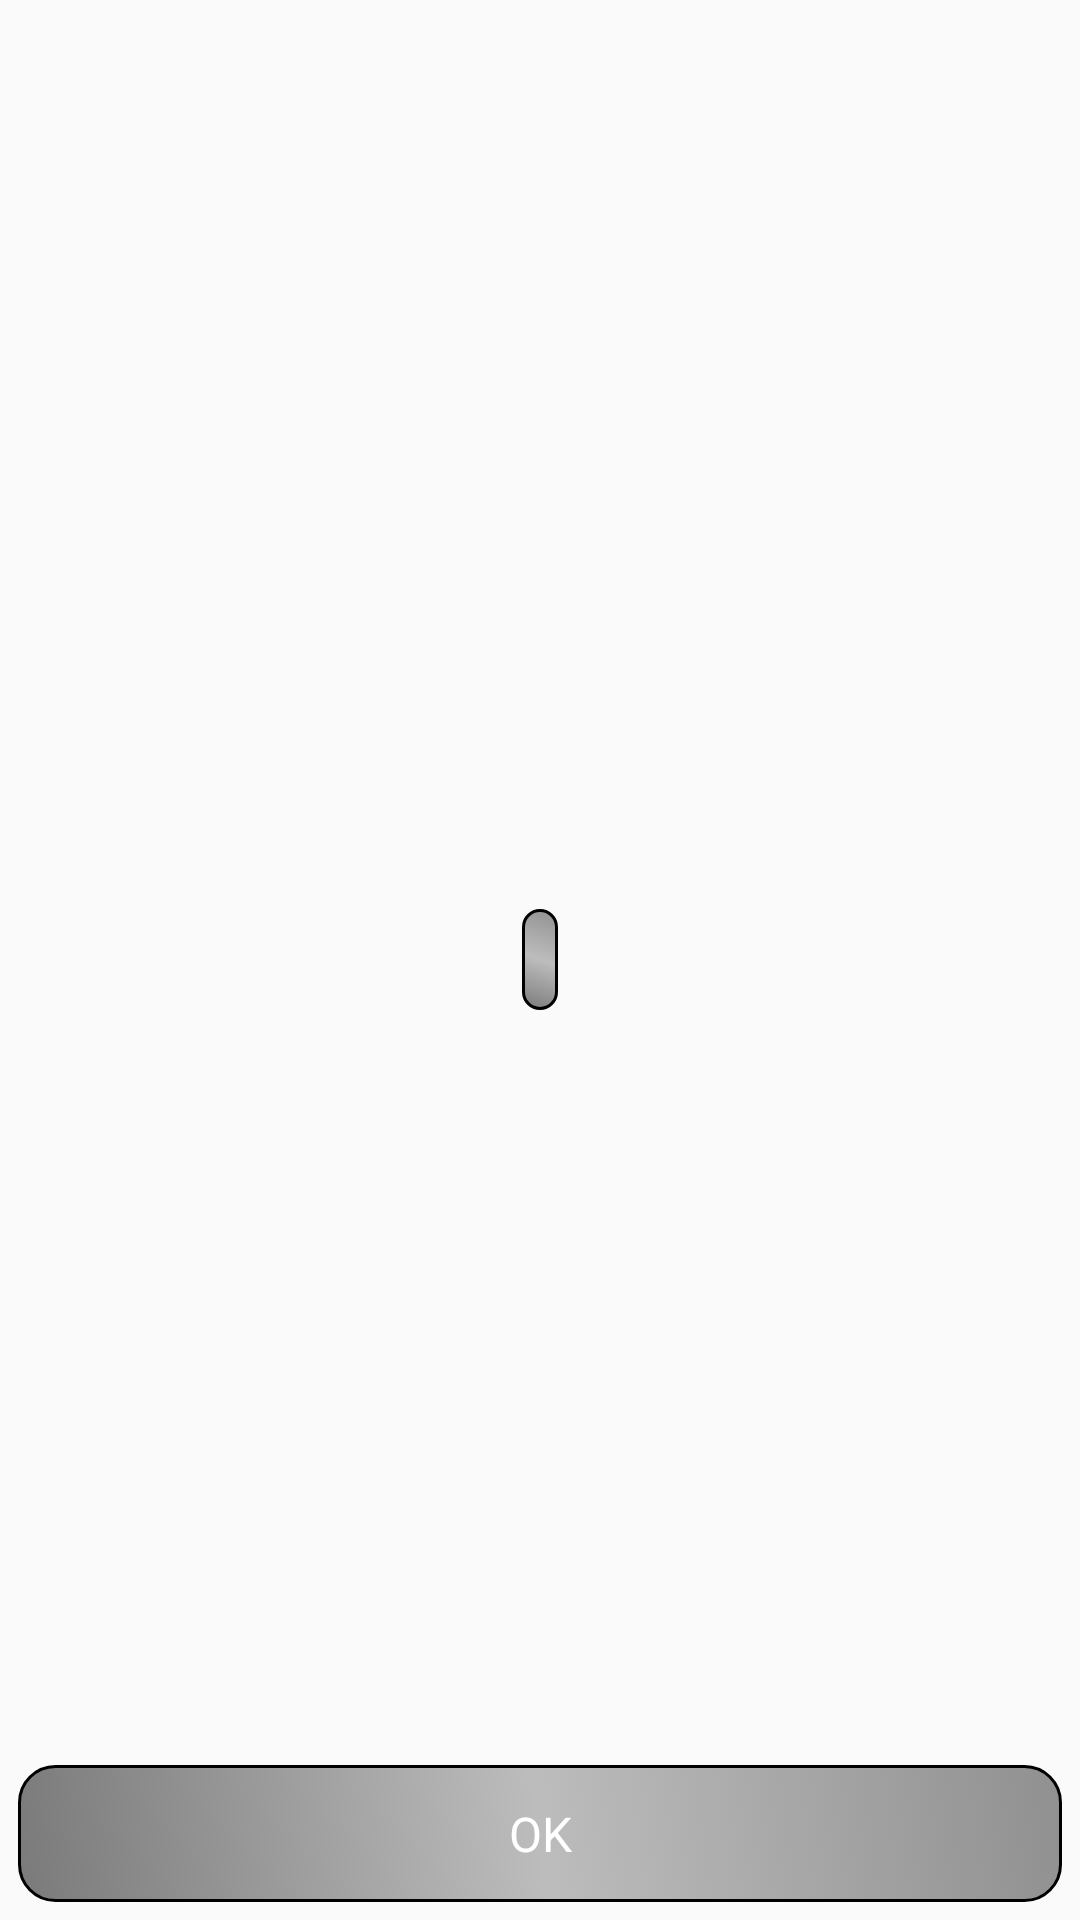

The Android layout XML behind this screen, and the referenced resources:
<!-- AndroidManifest.xml: application theme AppTheme -->
<!-- res/layout/fight_result_view.xml -->
<?xml version="1.0" encoding="utf-8"?>
<layout xmlns:android="http://schemas.android.com/apk/res/android">
    <data>
        <variable name="result" type="pl.edu.ug.inf.am.adventure.fight.state.ResultDTO"/>
    </data>
    <RelativeLayout
        android:orientation="vertical" android:layout_width="match_parent"
        android:layout_height="match_parent">
        <TextView
                android:layout_width="wrap_content"
                android:layout_height="wrap_content"
                android:text='@{"Battle " +result.result.name() + "\nexp: " +result.gainedExp}'
                android:id="@+id/result_text_view" style="@style/MessageTextView"
                android:layout_centerInParent="true"/>

        <Button
                android:layout_width="match_parent"
                android:layout_height="wrap_content"
                android:text="@string/ok"
                android:id="@+id/ok_button" style="@style/SpecialButton" android:layout_alignParentBottom="true"
                android:layout_alignParentRight="true" android:layout_alignParentEnd="true"/>

    </RelativeLayout>
</layout>
<!-- resources referenced by this layout -->
<resources>
  <string name="ok">OK</string>
  <style name="MessageTextView" parent="GradientTextView">
          <item name="android:background">@drawable/gradient_backgroud_default</item>
          <item name="android:layout_margin">@dimen/small_margin</item>
          <item name="android:padding">@dimen/small_margin</item>
      </style>
  <style name="SpecialButton" parent="Button">
          <item name="android:background">@drawable/gradient_backgroud_selector</item>
      </style>
  <style name="AppTheme" parent="Theme.AppCompat.Light.DarkActionBar">
  
          <item name="android:buttonStyle">@style/Button</item>
          <item name="android:textViewStyle">@style/TextView</item>
  
      </style>
  <style name="GradientTextView" parent="TextView">
          <item name="android:background">@drawable/gradient_backgroud_selector</item>
      </style>
  <dimen name="small_margin">6dp</dimen>
  <style name="Button" parent="android:style/Widget.Button">
          <item name="android:background">@drawable/framed_gradient</item>
          <item name="android:textSize">@dimen/button_text</item>
          <item name="android:textColor">@color/white</item>
          <item name="android:padding">@dimen/medium_margin</item>
          <item name="android:layout_margin">@dimen/small_margin</item>
      </style>
  <!-- drawable gradient_backgroud_selector (drawable) -->
  <?xml version="1.0" encoding="utf-8"?>
  <selector xmlns:android="http://schemas.android.com/apk/res/android">
      <item android:drawable="@drawable/gradient_backgroud_selected"
          android:state_selected="true"/>
      <item android:drawable="@drawable/gradient_backgroud_pressed"
          android:state_pressed="true"/>
      <item android:drawable="@drawable/gradient_backgroud_default" />
  </selector>
  <style name="TextView" parent="android:style/Widget.TextView">
          <item name="android:textSize">@dimen/button_text</item>
          <item name="android:textColor">@color/white</item>
          <item name="android:gravity">center</item>
          <item name="android:padding">@dimen/small_margin</item>
      </style>
  <dimen name="default_frame_stroke">1dp</dimen>
  <color name="black">#000000</color>
  <!-- drawable framed_gradient (drawable) -->
  <?xml version="1.0" encoding="utf-8"?>
  <layer-list xmlns:android="http://schemas.android.com/apk/res/android">
  
      <item android:drawable="@drawable/frame_selector"/>
  
  </layer-list>
  <dimen name="button_text">16dp</dimen>
  <color name="white">#FFFFFF</color>
  <dimen name="medium_margin">12dp</dimen>
  <!-- drawable gradient_backgroud_selected (drawable) -->
  <?xml version="1.0" encoding="utf-8"?>
  <shape xmlns:android="http://schemas.android.com/apk/res/android">
      <gradient
          android:angle="90"
          android:startColor="#8F202020"
          android:centerColor="#8F808080"
          android:endColor="#8F404040" />
  
      <corners android:radius="12dp" />
      <stroke
          android:width="@dimen/default_frame_stroke"
          android:color="@color/black" />
  </shape>
  <!-- drawable gradient_backgroud_pressed (drawable) -->
  <?xml version="1.0" encoding="utf-8"?>
  <shape xmlns:android="http://schemas.android.com/apk/res/android">
      <gradient
          android:angle="90"
          android:startColor="#CF202020"
          android:centerColor="#CF808080"
          android:endColor="#CF404040" />
  
      <corners android:radius="12dp" />
      <stroke
          android:width="3dp"
          android:color="@color/black" />
  </shape>
  <!-- drawable frame_selector (drawable) -->
  <?xml version="1.0" encoding="utf-8"?>
  <selector xmlns:android="http://schemas.android.com/apk/res/android">
  
      <item android:drawable="@drawable/frame_selected"
          android:state_selected="true"
          />
      <item android:drawable="@drawable/frame_selected"
          android:state_pressed="true"
          />
      <item android:drawable="@drawable/frame" />
  </selector>
</resources>
